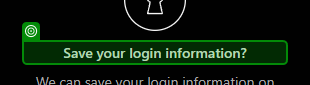
Workflow: Notnow_modal_bypasser

Step 1: check the element in window 'Instagram' (msedge.exe)

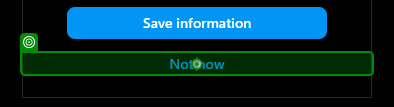
Step 2: click on the button 'Not now' in window 'Instagram' (msedge.exe)

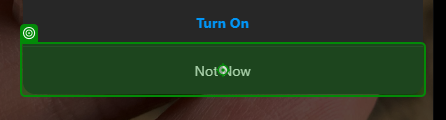
Step 3: click on the button 'Not Now' in window 'Instagram' (msedge.exe)

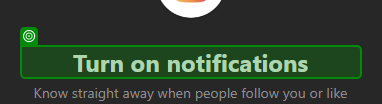
Step 4: check the heading in window 'Instagram' (msedge.exe)

Step 5: click on the button 'Not Now' in window 'Instagram' (msedge.exe) (same screen as step 3)
